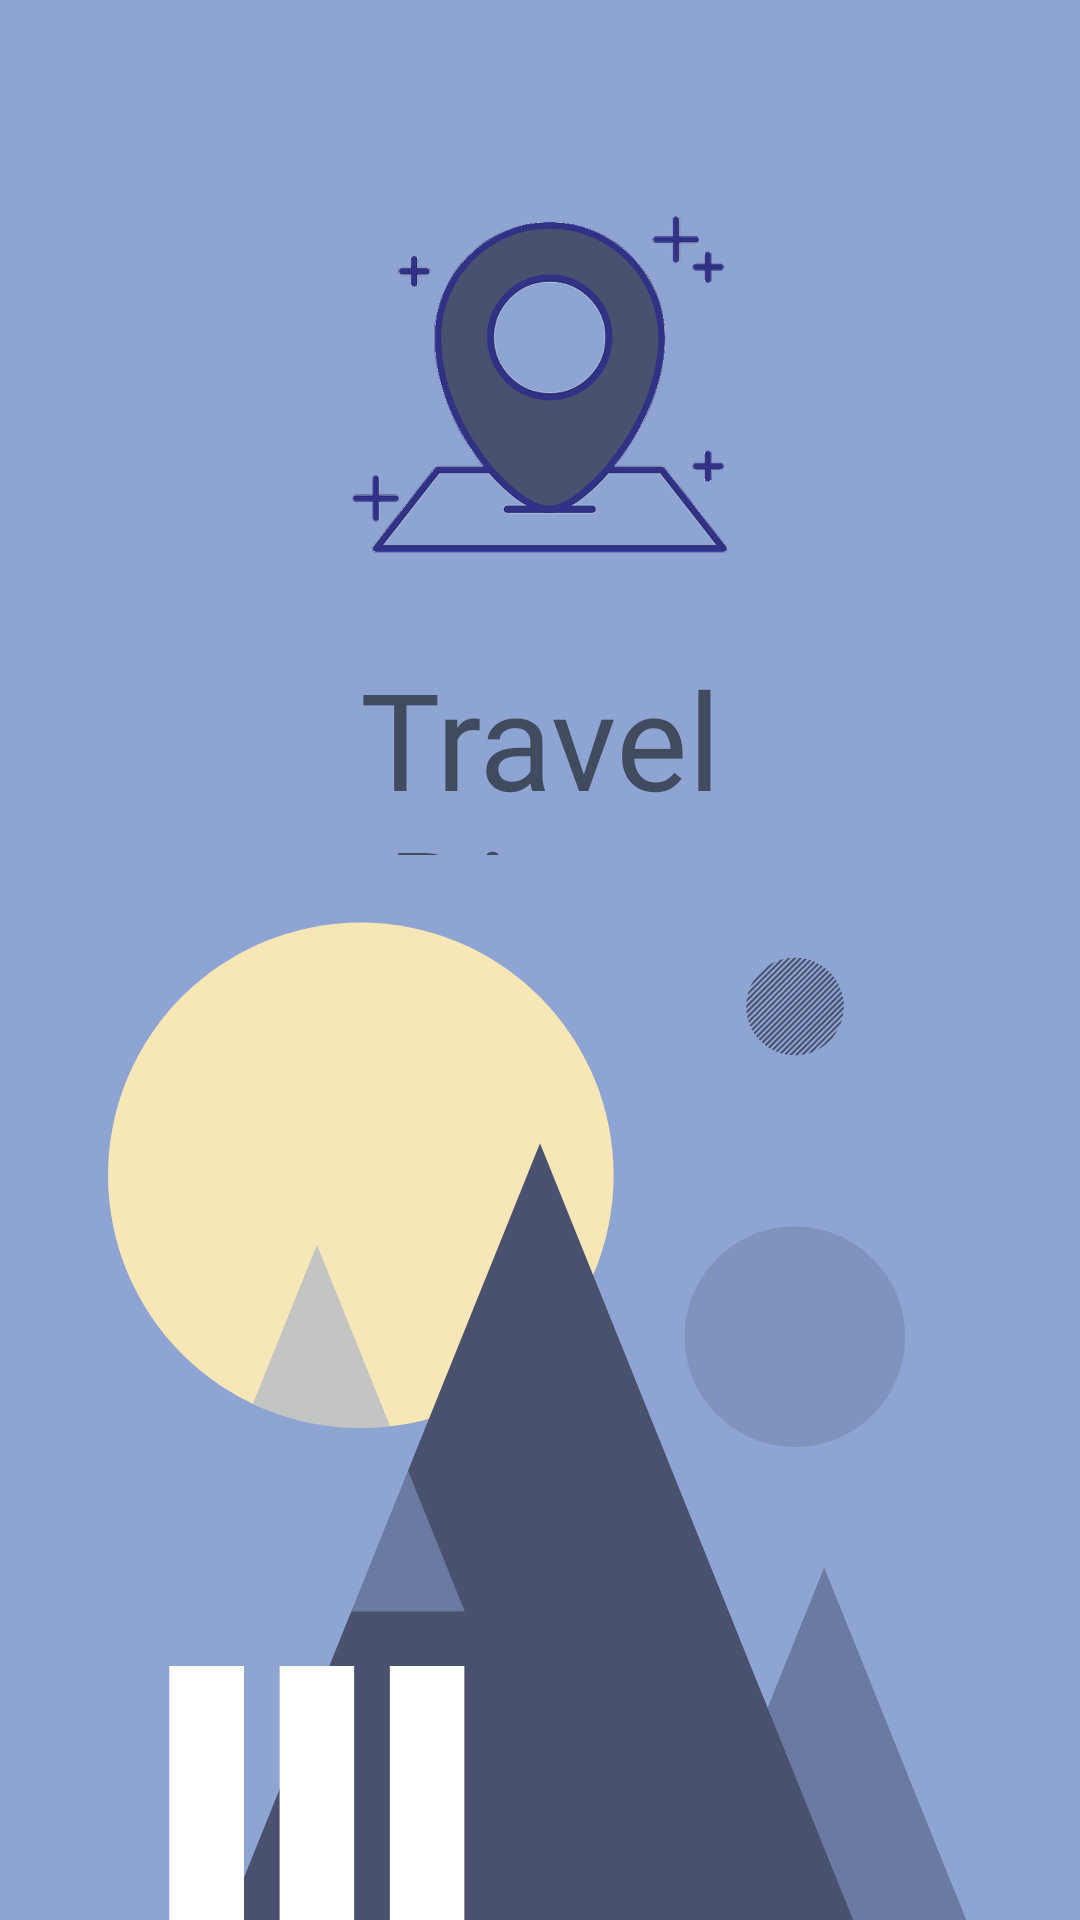

Write the Android layout XML for this screen, with the resource values it uses.
<!-- AndroidManifest.xml: application theme AppTheme -->
<!-- res/layout/activity_splash.xml -->
<?xml version="1.0" encoding="utf-8"?>
<androidx.constraintlayout.widget.ConstraintLayout xmlns:android="http://schemas.android.com/apk/res/android"
    xmlns:app="http://schemas.android.com/apk/res-auto"
    xmlns:tools="http://schemas.android.com/tools"
    android:layout_width="match_parent"
    android:layout_height="match_parent"
    android:background="@drawable/main_background"
    tools:context=".SplashActivity">

    <ImageView
        android:id="@+id/logoView"
        android:layout_width="128dp"
        android:layout_height="128dp"
        android:layout_marginTop="64dp"
        app:layout_constraintEnd_toEndOf="parent"
        app:layout_constraintHorizontal_bias="0.5"
        app:layout_constraintStart_toStartOf="parent"
        app:layout_constraintTop_toTopOf="parent"
        app:srcCompat="@drawable/app_icon_big" />

    <TextView
        android:id="@+id/appName"
        android:layout_width="227dp"
        android:layout_height="69dp"
        android:layout_marginTop="24dp"
        android:fontFamily="@font/bangers"
        android:gravity="center"
        android:text="Travel Diary"
        android:textSize="45sp"
        app:layout_constraintEnd_toEndOf="parent"
        app:layout_constraintStart_toStartOf="parent"
        app:layout_constraintTop_toBottomOf="@+id/logoView" />

</androidx.constraintlayout.widget.ConstraintLayout>
<!-- resources referenced by this layout -->
<resources>
  <!-- drawable app_icon_big: png bitmap (drawable, 65577 bytes) -->
  <!-- drawable main_background: png bitmap (drawable, 43735 bytes) -->
  <style name="AppTheme" parent="Theme.AppCompat.Light.DarkActionBar">
          
          <item name="colorPrimary">@color/colorPrimary</item>
          <item name="colorPrimaryDark">@color/colorPrimaryDark</item>
          <item name="colorAccent">@color/colorAccent</item>
          <item name="android:windowContentTransitions" tools:targetApi="lollipop">true</item>
          <item name="android:windowEnterTransition" tools:targetApi="lollipop">@transition/explode</item>
          <item name="android:windowExitTransition" tools:targetApi="lollipop">@transition/explode</item>
          <item name="android:windowSharedElementEnterTransition" tools:targetApi="lollipop">
              @transition/change_image_transform</item>
          <item name="android:windowSharedElementExitTransition" tools:targetApi="lollipop">
              @transition/change_image_transform</item>
      </style>
  <color name="colorPrimary">#49516F</color>
  <color name="colorPrimaryDark">#49516F</color>
  <color name="colorAccent">#8EA4D2</color>
</resources>
